Run: headless pygame with SDL's dummy video driver; simulated clock (each Clock.tick advances the game by its frame time, no real sleeping); random seed 0; keys injected as events and as key.get_pressed() state; mouse plan: one left click at the window centre at the start of phase 2, then a move to the lower-right quarter at the start of phase 3.
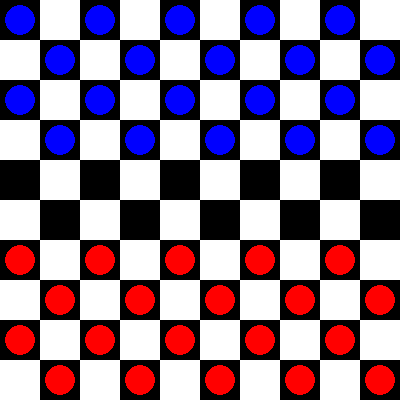
Frame 1 of 4 · flips 1–60 · no input
Frame 2 of 4 · flips 61–180 · clicked the window centre · tapped SPACE, RETURN · held RIGHT (→), D · screen unchanged from frame 1, image omitted
Frame 3 of 4 · flips 181–300 · moved the mouse to the lower-right quarter · held DOWN (↓), S · screen unchanged from frame 2, image omitted
Frame 4 of 4 · flips 301–420 · held LEFT (←), A, UP (↑), W · screen unchanged from frame 3, image omitted

The pygame program that drew these frames:

import pygame as pg
import copy
import math

pg.init()
screen = pg.display.set_mode((400, 400))
clock = pg.time.Clock()

# CONSTANTES
width = 40      # largeur d'une case
height = 40     # hauteur d'une case
white = (255, 255, 255)
black = (0, 0, 0)
l, L = 10, 10   # dimensions en nombre de cases
size = 40       # taille d'une case en pixels

# Code de damier
def damier(w, h, color, size, l, L):
    for x in range(l):
        if x % 2 == 0:
            for y in range(L//2):
                x2 = x * size
                y2 = y * size * 2
                rect = pg.Rect(x2, y2, w, h)
                pg.draw.rect(screen, color, rect)
        else:
            for y in range(L//2):
                x2 = x * size
                y2 = y * size * 2 + size
                rect = pg.Rect(x2, y2, w, h)
                pg.draw.rect(screen, color, rect)

# Initialisation du plateau de jeu

# 0 : case vide
# 1 : pièce "blanche" (joueur humain), 3 : dame blanche
# 2 : pièce "noire" (IA), 4 : dame noire
def init_board():
    board = [[0 for _ in range(10)] for _ in range(10)]
    # Placement des pièces noires sur les 4 premières lignes 
    for r in range(4):
        for c in range(10):
            if (r + c) % 2 == 0:
                board[r][c] = 2
    # Placement des pièces blanches sur les 4 dernières lignes
    for r in range(6, 10):
        for c in range(10):
            if (r + c) % 2 == 0:
                board[r][c] = 1
    return board

# Affichage des pièces

def draw_pieces(board):
    for r in range(10):
        for c in range(10):
            piece = board[r][c]
            if piece != 0:
                center = (c * size + size // 2, r * size + size // 2)
                # Couleur et dessin (les dames sont dessinées avec une teinte différente)
                if piece == 1:
                    color_piece = (255, 0, 0)      # rouge pour le joueur humain
                elif piece == 3:
                    color_piece = (255, 100, 100)  # dame blanche
                elif piece == 2:
                    color_piece = (0, 0, 255)      # bleu pour l'IA
                elif piece == 4:
                    color_piece = (100, 100, 255)  # dame noire
                pg.draw.circle(screen, color_piece, center, size // 2 - 5)

# On affiche le plateau de jeu

def draw_board(board):
    screen.fill(white)
    damier(width, height, black, size, l, L)
    draw_pieces(board)

# Récupérer les mouvements possibles d'une pièce

# Chaque mouvement est représenté par un tuple (ligne_depart, col_depart, ligne_arrivée, col_arrivée, [liste_des_cases_sautées])
def get_piece_moves(board, r, c, piece, captured=None, start=None):
    if captured is None:
        captured = []
    if start is None:
        start = (r, c)
    moves = []
    # Définition des directions en fonction du type de pièce
    if piece == 1:  # pièce blanche blanche : avance vers le haut
        directions = [(-1, -1), (-1, 1)]
    elif piece == 2:  # pièce noire normale : avance vers le bas
        directions = [(1, -1), (1, 1)]
    else:  # dames : peuvent aller dans toutes les directions
        directions = [(-1, -1), (-1, 1), (1, -1), (1, 1)]
    
    capture_found = False
    # Recherche de mouvements de prise
    for d in directions:
        mid_r = r + d[0]
        mid_c = c + d[1]
        end_r = r + 2 * d[0]
        end_c = c + 2 * d[1]
        if 0 <= mid_r < 10 and 0 <= mid_c < 10 and 0 <= end_r < 10 and 0 <= end_c < 10:
            # Définir l'adversaire
            if piece in (1, 3):
                opponents = (2, 4)
            else:
                opponents = (1, 3)
            if board[mid_r][mid_c] in opponents and board[end_r][end_c] == 0 and (mid_r, mid_c) not in captured:
                capture_found = True
                temp_board = copy.deepcopy(board)
                temp_board[r][c] = 0
                temp_board[mid_r][mid_c] = 0
                temp_board[end_r][end_c] = piece
                new_captured = captured + [(mid_r, mid_c)]
                subsequent_moves = get_piece_moves(temp_board, end_r, end_c, piece, new_captured, start)
                if subsequent_moves:
                    for move in subsequent_moves:
                        moves.append(move)
                else:
                    moves.append((start[0], start[1], end_r, end_c, new_captured))
    # Si une prise est possible, on ne propose pas de déplacement simple
    if capture_found:
        return moves
    # Sinon, recherche de mouvements simples (uniquement si on n'est pas en chaîne de prises)
    if not captured:
        for d in directions:
            new_r = r + d[0]
            new_c = c + d[1]
            if 0 <= new_r < 10 and 0 <= new_c < 10 and board[new_r][new_c] == 0:
                moves.append((start[0], start[1], new_r, new_c, []))
    return moves

# Récupérer tous les mouvements possibles pour un joueur (utile après pour l'IA)
def get_all_moves(board, player):
    moves = []
    for r in range(10):
        for c in range(10):
            if player == 'white' and board[r][c] in (1, 3):
                piece_moves = get_piece_moves(board, r, c, board[r][c])
                moves.extend(piece_moves)
            elif player == 'black' and board[r][c] in (2, 4):
                piece_moves = get_piece_moves(board, r, c, board[r][c])
                moves.extend(piece_moves)
    # Si une prise est possible, on ne garde que ces mouvements
    capture_moves = [m for m in moves if m[4]]
    if capture_moves:
        return capture_moves
    return moves

# Appliquer un mouvement sur le plateau
def apply_move(board, move):
    new_board = copy.deepcopy(board)
    r_start, c_start, r_end, c_end, captured = move
    piece = new_board[r_start][c_start]
    new_board[r_start][c_start] = 0
    for (cr, cc) in captured:
        new_board[cr][cc] = 0
    # Promotion en dame si la pièce atteint l'extrémité adverse
    if piece == 1 and r_end == 0:
        piece = 3
    if piece == 2 and r_end == 9:
        piece = 4
    new_board[r_end][c_end] = piece
    return new_board

# Fonction d'évaluation du plateau (pour l'algorithme minimax)
def evaluate_board(board):
    score = 0
    for r in range(10):
        for c in range(10):
            if board[r][c] == 1:
                score -= 1
            elif board[r][c] == 3:
                score -= 1.5
            elif board[r][c] == 2:
                score += 1
            elif board[r][c] == 4:
                score += 1.5
    return score

# Algorithme Minimax (profondeur limitée)
def minimax(board, depth, maximizingPlayer):
    if depth == 0:
        return evaluate_board(board), None
    if maximizingPlayer:
        maxEval = -math.inf
        best_move = None
        moves = get_all_moves(board, 'black')
        if not moves:
            return evaluate_board(board), None
        for move in moves:
            new_board = apply_move(board, move)
            eval, _ = minimax(new_board, depth - 1, False)
            if eval > maxEval:
                maxEval = eval
                best_move = move
        return maxEval, best_move
    else:
        minEval = math.inf
        best_move = None
        moves = get_all_moves(board, 'white')
        if not moves:
            return evaluate_board(board), None
        for move in moves:
            new_board = apply_move(board, move)
            eval, _ = minimax(new_board, depth - 1, True)
            if eval < minEval:
                minEval = eval
                best_move = move
        return minEval, best_move

# Boucle principale du jeu
def main():
    board = init_board()
    running = True
    turn = 'white'  # le joueur humain joue les pièces blanches
    selected = None
    valid_moves = []
    
    while running:
        clock.tick(30)
        for event in pg.event.get():
            if event.type == pg.QUIT:
                running = False
            elif event.type == pg.KEYDOWN:
                if event.key == pg.K_q:
                    running = False
            elif event.type == pg.MOUSEBUTTONDOWN:
                if turn == 'white':
                    pos = pg.mouse.get_pos()
                    col = pos[0] // size
                    row = pos[1] // size
                    # Si une pièce est déjà sélectionnée, on vérifie le mouvement
                    if selected:
                        move_found = None
                        for move in valid_moves:
                            if move[2] == row and move[3] == col:
                                move_found = move
                                break
                        if move_found:
                            board = apply_move(board, move_found)
                            turn = 'black'
                            selected = None
                            valid_moves = []
                        else:
                            # Nouvelle sélection si on clique sur une autre pièce blanche
                            if board[row][col] in (1, 3):
                                selected = (row, col)
                                valid_moves = get_piece_moves(board, row, col, board[row][col])
                    else:
                        if board[row][col] in (1, 3):
                            selected = (row, col)
                            valid_moves = get_piece_moves(board, row, col, board[row][col])
        
        # Tour de l'IA (joue les pièces noires)
        if turn == 'black':
            pg.time.delay(500)  # petit délai pour simuler la réflexion
            _, move = minimax(board, 3, True)
            if move:
                board = apply_move(board, move)
            turn = 'white'
        
        draw_board(board)
        # Mise en surbrillance de la pièce sélectionnée et des déplacements possibles
        """
        if selected:
            r, c = selected
            rect = pg.Rect(c * size, r * size, size, size)
            pg.draw.rect(screen, (0, 255, 0), rect, 3)
            for move in valid_moves:
                dest_rect = pg.Rect(move[3] * size, move[2] * size, size, size)
                pg.draw.rect(screen, (255, 255, 0), dest_rect, 3)
        """
        pg.display.flip()
    
    pg.quit()

if __name__ == "__main__":
    main()
